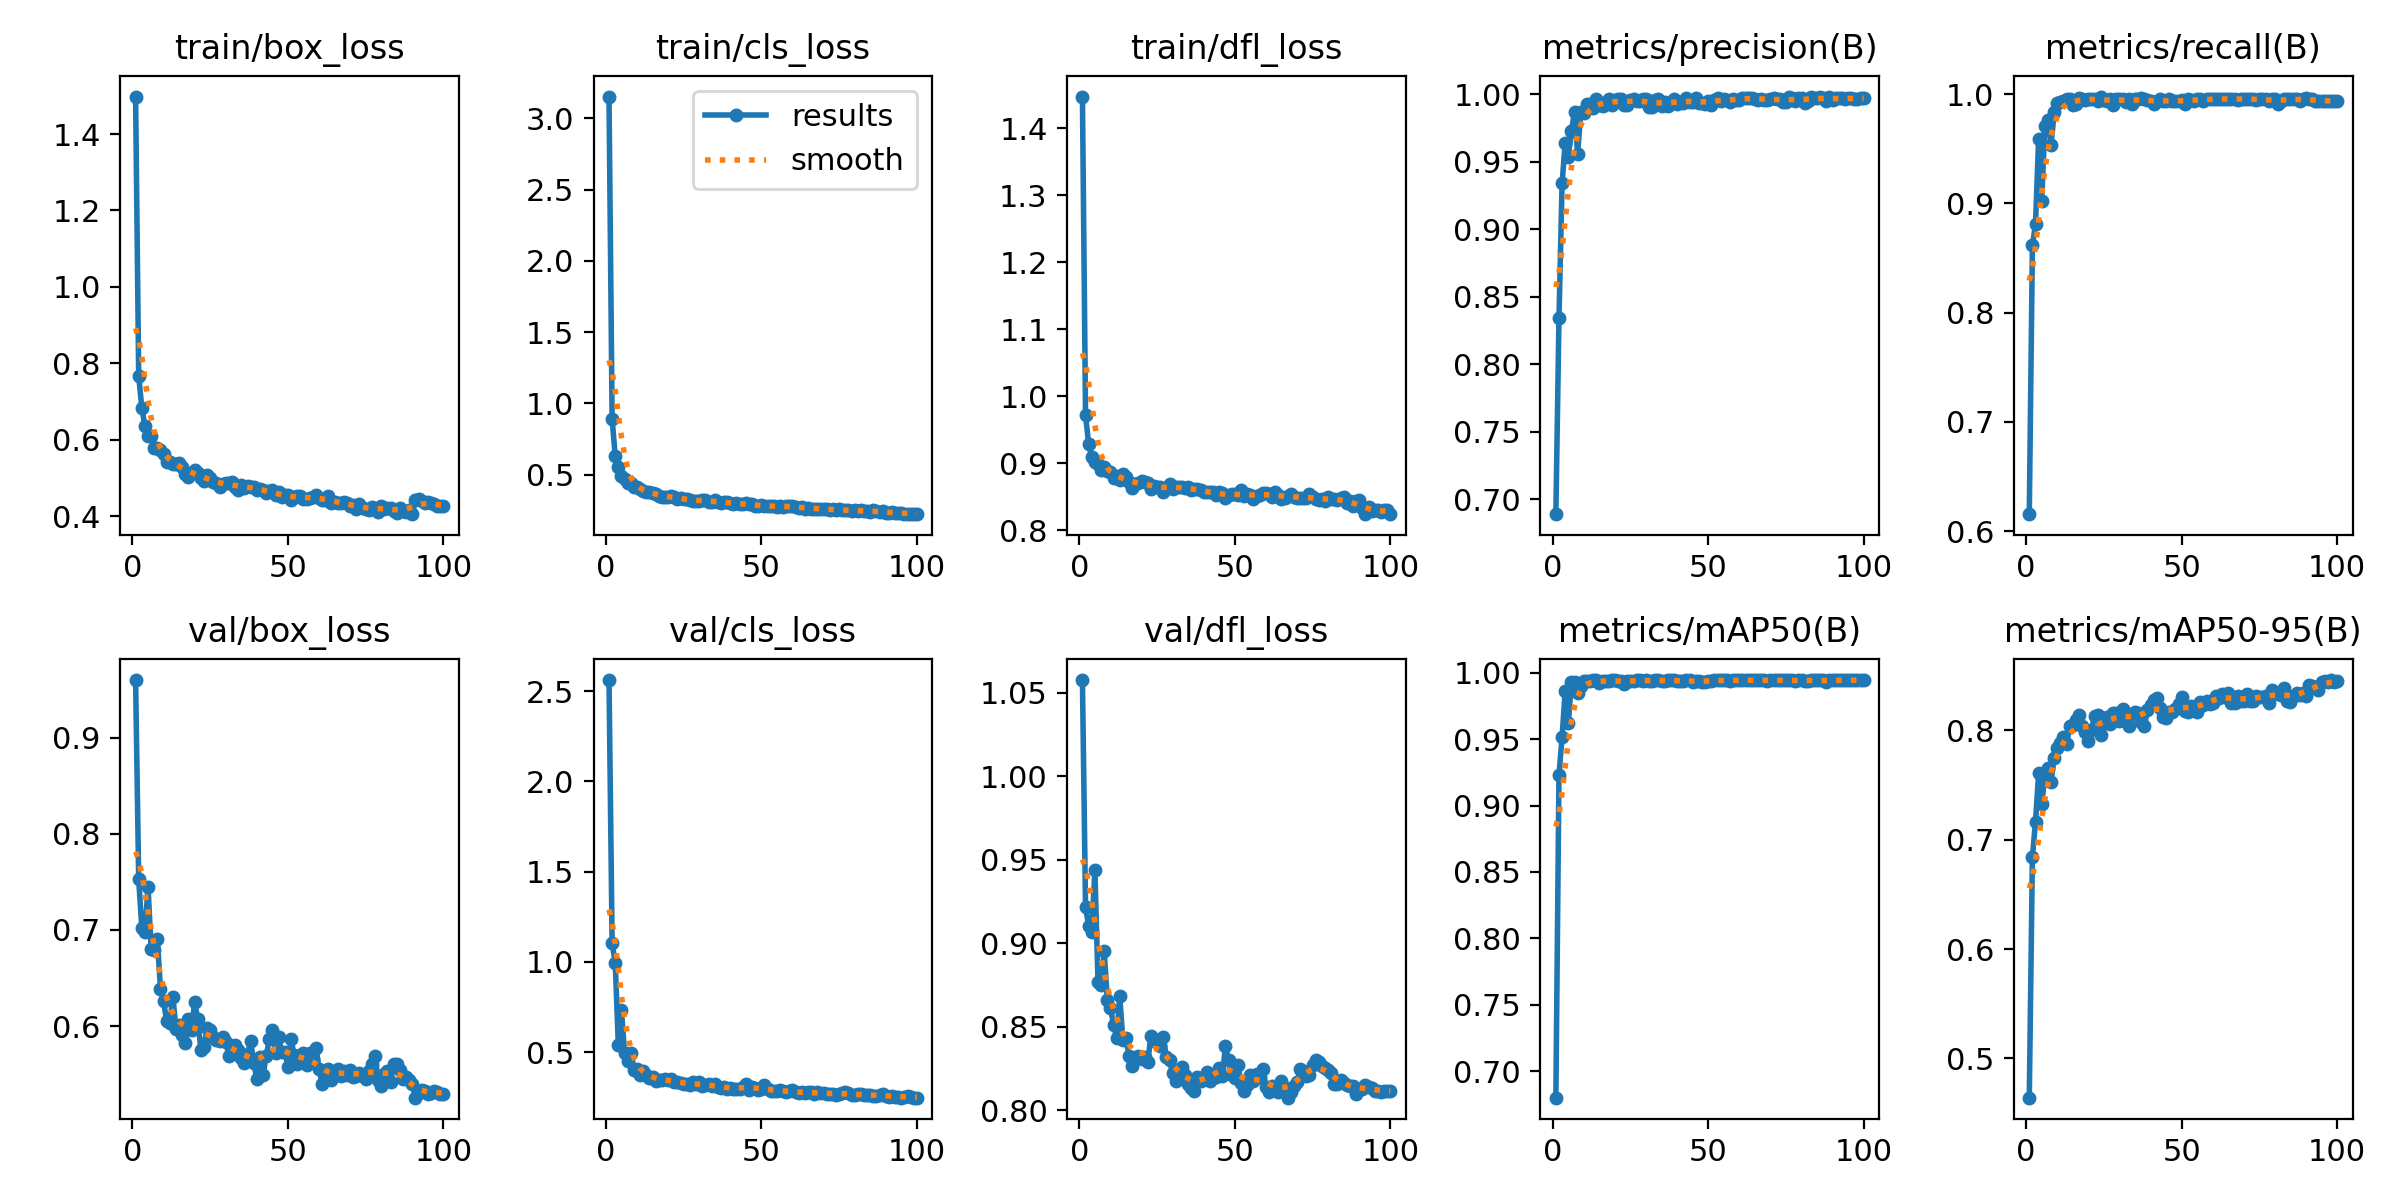

Source data for this figure (header and first rows):
epoch, train/box_loss, train/cls_loss, train/dfl_loss, metrics/precision(B), metrics/recall(B), metrics/mAP50(B), metrics/mAP50-95(B), val/box_loss, val/cls_loss, val/dfl_loss, lr/pg0, lr/pg1, lr/pg2
1, 1.498, 3.153, 1.447, 0.6889, 0.6157, 0.6801, 0.4641, 0.9598, 2.561, 1.058, 0.0002182, 0.0002182, 0.0002182
2, 0.7663, 0.8901, 0.9714, 0.8341, 0.8617, 0.923, 0.6841, 0.7527, 1.103, 0.9214, 0.000441, 0.000441, 0.000441
3, 0.6838, 0.6281, 0.9283, 0.934, 0.8807, 0.9513, 0.7161, 0.7022, 0.9943, 0.9104, 0.0006593, 0.0006593, 0.0006593
4, 0.6362, 0.5509, 0.9086, 0.964, 0.9593, 0.9866, 0.7607, 0.6982, 0.5382, 0.9064, 0.0008732, 0.0008732, 0.0008732
5, 0.6098, 0.4911, 0.9011, 0.9535, 0.9025, 0.9618, 0.7329, 0.7443, 0.7319, 0.9437, 0.000873, 0.000873, 0.000873
6, 0.6088, 0.4657, 0.8992, 0.9725, 0.9712, 0.993, 0.7573, 0.6807, 0.4932, 0.877, 0.000864, 0.000864, 0.000864
7, 0.5787, 0.4392, 0.8905, 0.9871, 0.9765, 0.9929, 0.765, 0.6787, 0.4487, 0.8749, 0.000855, 0.000855, 0.000855
8, 0.5785, 0.4385, 0.8949, 0.9558, 0.9531, 0.9845, 0.7526, 0.6905, 0.4951, 0.895, 0.000846, 0.000846, 0.000846
9, 0.572, 0.4148, 0.8882, 0.9867, 0.9833, 0.9898, 0.7749, 0.6386, 0.3985, 0.8661, 0.000837, 0.000837, 0.000837
10, 0.5634, 0.4094, 0.8863, 0.986, 0.9916, 0.9934, 0.7833, 0.6257, 0.4054, 0.8612, 0.000828, 0.000828, 0.000828
11, 0.5426, 0.3954, 0.8774, 0.993, 0.9931, 0.994, 0.7884, 0.6051, 0.3742, 0.8512, 0.000819, 0.000819, 0.000819
12, 0.5422, 0.3866, 0.8811, 0.9926, 0.9936, 0.9941, 0.7938, 0.6034, 0.3972, 0.8432, 0.00081, 0.00081, 0.00081
13, 0.5351, 0.3769, 0.8751, 0.9902, 0.9956, 0.9942, 0.7875, 0.6305, 0.3731, 0.8682, 0.000801, 0.000801, 0.000801
14, 0.5366, 0.3763, 0.8833, 0.9969, 0.9959, 0.9942, 0.804, 0.5971, 0.3583, 0.8418, 0.000792, 0.000792, 0.000792
15, 0.5384, 0.3678, 0.8794, 0.9921, 0.9899, 0.992, 0.8043, 0.6013, 0.361, 0.8433, 0.000783, 0.000783, 0.000783
16, 0.5282, 0.3642, 0.8713, 0.9911, 0.991, 0.9936, 0.8092, 0.5907, 0.3399, 0.8325, 0.000774, 0.000774, 0.000774
17, 0.5112, 0.3505, 0.8625, 0.9945, 0.996, 0.994, 0.8136, 0.5823, 0.3428, 0.8267, 0.000765, 0.000765, 0.000765
18, 0.5032, 0.3431, 0.8695, 0.9963, 0.9956, 0.9939, 0.804, 0.6074, 0.3437, 0.8311, 0.000756, 0.000756, 0.000756
19, 0.513, 0.3455, 0.8704, 0.992, 0.9949, 0.9942, 0.7983, 0.5965, 0.3488, 0.8322, 0.000747, 0.000747, 0.000747
20, 0.5203, 0.3433, 0.8727, 0.9961, 0.9956, 0.9942, 0.7898, 0.6251, 0.3463, 0.8308, 0.000738, 0.000738, 0.000738
21, 0.5131, 0.3459, 0.8717, 0.9966, 0.9956, 0.994, 0.7998, 0.607, 0.3502, 0.832, 0.000729, 0.000729, 0.000729
22, 0.4997, 0.3402, 0.8705, 0.9964, 0.9956, 0.994, 0.8133, 0.5751, 0.3329, 0.8285, 0.00072, 0.00072, 0.00072
23, 0.4912, 0.3303, 0.8607, 0.9921, 0.9933, 0.9919, 0.8141, 0.5786, 0.3316, 0.8442, 0.000711, 0.000711, 0.000711
24, 0.5062, 0.3382, 0.8665, 0.9923, 0.9978, 0.9936, 0.7954, 0.598, 0.3308, 0.8417, 0.000702, 0.000702, 0.000702
25, 0.5001, 0.3269, 0.8647, 0.9958, 0.9947, 0.994, 0.8064, 0.5959, 0.3245, 0.8418, 0.000693, 0.000693, 0.000693
26, 0.4884, 0.3248, 0.8647, 0.9968, 0.994, 0.9939, 0.8116, 0.5884, 0.3235, 0.8381, 0.000684, 0.000684, 0.000684
27, 0.487, 0.3199, 0.8573, 0.9949, 0.9956, 0.9944, 0.806, 0.5859, 0.3163, 0.8438, 0.000675, 0.000675, 0.000675
28, 0.4758, 0.3176, 0.8633, 0.9953, 0.9898, 0.9943, 0.8153, 0.5851, 0.3314, 0.8316, 0.000666, 0.000666, 0.000666
29, 0.4837, 0.3136, 0.869, 0.9966, 0.9956, 0.9938, 0.8153, 0.5891, 0.3202, 0.83, 0.000657, 0.000657, 0.000657
30, 0.4854, 0.3176, 0.861, 0.9964, 0.9956, 0.9943, 0.8083, 0.5837, 0.3313, 0.822, 0.000648, 0.000648, 0.000648
31, 0.4861, 0.3181, 0.8642, 0.9909, 0.9956, 0.9939, 0.819, 0.5692, 0.314, 0.8173, 0.000639, 0.000639, 0.000639
32, 0.4903, 0.3232, 0.8638, 0.991, 0.993, 0.994, 0.8127, 0.5757, 0.3179, 0.8241, 0.00063, 0.00063, 0.00063
33, 0.475, 0.3104, 0.8645, 0.9956, 0.9956, 0.9942, 0.8036, 0.5799, 0.3249, 0.8257, 0.000621, 0.000621, 0.000621
34, 0.4692, 0.3072, 0.8633, 0.9964, 0.9913, 0.9942, 0.8145, 0.5752, 0.3106, 0.8211, 0.000612, 0.000612, 0.000612
35, 0.4813, 0.3186, 0.8651, 0.9915, 0.9956, 0.9941, 0.8165, 0.5672, 0.3211, 0.8154, 0.000603, 0.000603, 0.000603
36, 0.4736, 0.3071, 0.8598, 0.9941, 0.9952, 0.9941, 0.8157, 0.562, 0.3059, 0.8132, 0.000594, 0.000594, 0.000594
37, 0.4786, 0.3024, 0.8612, 0.9917, 0.9962, 0.9943, 0.8076, 0.5708, 0.3023, 0.8115, 0.000585, 0.000585, 0.000585
38, 0.4769, 0.3055, 0.8611, 0.9939, 0.9956, 0.9942, 0.8038, 0.5846, 0.3053, 0.8198, 0.000576, 0.000576, 0.000576
39, 0.4762, 0.3079, 0.8601, 0.9969, 0.9944, 0.9942, 0.8189, 0.5619, 0.2949, 0.8176, 0.000567, 0.000567, 0.000567
40, 0.4683, 0.2978, 0.8562, 0.9927, 0.9933, 0.9939, 0.8233, 0.5451, 0.3029, 0.8188, 0.000558, 0.000558, 0.000558
41, 0.4701, 0.2964, 0.857, 0.9947, 0.991, 0.9935, 0.8279, 0.5676, 0.2967, 0.8226, 0.000549, 0.000549, 0.000549
42, 0.4674, 0.2969, 0.8568, 0.9936, 0.9933, 0.9935, 0.8297, 0.5494, 0.2942, 0.8176, 0.00054, 0.00054, 0.00054
43, 0.4612, 0.2928, 0.8576, 0.9971, 0.9956, 0.9943, 0.8204, 0.5688, 0.296, 0.819, 0.000531, 0.000531, 0.000531
44, 0.4662, 0.2951, 0.8523, 0.9941, 0.9933, 0.9942, 0.8117, 0.5864, 0.3077, 0.8196, 0.000522, 0.000522, 0.000522
45, 0.4694, 0.2973, 0.8571, 0.9946, 0.9933, 0.993, 0.8107, 0.5964, 0.3234, 0.8253, 0.000513, 0.000513, 0.000513
46, 0.4554, 0.29, 0.8547, 0.9973, 0.9956, 0.9938, 0.8166, 0.5725, 0.2896, 0.8201, 0.000504, 0.000504, 0.000504
47, 0.4622, 0.2965, 0.8481, 0.9939, 0.9932, 0.9936, 0.8162, 0.5885, 0.3068, 0.8383, 0.000495, 0.000495, 0.000495
48, 0.4494, 0.2814, 0.852, 0.9933, 0.9933, 0.9934, 0.8192, 0.5726, 0.3002, 0.8297, 0.000486, 0.000486, 0.000486
49, 0.4538, 0.2788, 0.8538, 0.9927, 0.9933, 0.9931, 0.8237, 0.5735, 0.2918, 0.821, 0.000477, 0.000477, 0.000477
50, 0.4549, 0.2834, 0.8539, 0.9954, 0.9946, 0.994, 0.8302, 0.5577, 0.2953, 0.8194, 0.000468, 0.000468, 0.000468
51, 0.4425, 0.276, 0.8526, 0.9922, 0.9914, 0.9938, 0.8173, 0.5862, 0.3162, 0.8271, 0.000459, 0.000459, 0.000459
52, 0.4497, 0.279, 0.8592, 0.9957, 0.9956, 0.9943, 0.8168, 0.5697, 0.2957, 0.8162, 0.0004501, 0.0004501, 0.0004501
53, 0.4525, 0.2799, 0.8504, 0.9972, 0.9948, 0.9943, 0.8223, 0.5605, 0.2825, 0.8113, 0.0004411, 0.0004411, 0.0004411
54, 0.452, 0.2767, 0.8542, 0.9951, 0.9934, 0.9943, 0.8188, 0.5629, 0.2821, 0.815, 0.0004321, 0.0004321, 0.0004321
55, 0.4457, 0.2733, 0.8523, 0.9968, 0.9956, 0.9943, 0.8163, 0.5717, 0.2861, 0.8211, 0.0004231, 0.0004231, 0.0004231
56, 0.4451, 0.2776, 0.8468, 0.9955, 0.9956, 0.9943, 0.8257, 0.5601, 0.2882, 0.8172, 0.0004141, 0.0004141, 0.0004141
57, 0.4462, 0.2734, 0.8515, 0.9947, 0.9933, 0.9934, 0.8234, 0.5721, 0.282, 0.8215, 0.0004051, 0.0004051, 0.0004051
58, 0.4497, 0.282, 0.8526, 0.9966, 0.9953, 0.9943, 0.8267, 0.5661, 0.2804, 0.8199, 0.0003961, 0.0003961, 0.0003961
59, 0.4544, 0.2798, 0.8556, 0.9962, 0.9951, 0.9943, 0.8239, 0.5775, 0.2855, 0.8244, 0.0003871, 0.0003871, 0.0003871
60, 0.4469, 0.2759, 0.8551, 0.9959, 0.9956, 0.9943, 0.8251, 0.5555, 0.2869, 0.814, 0.0003781, 0.0003781, 0.0003781
... 40 more rows
